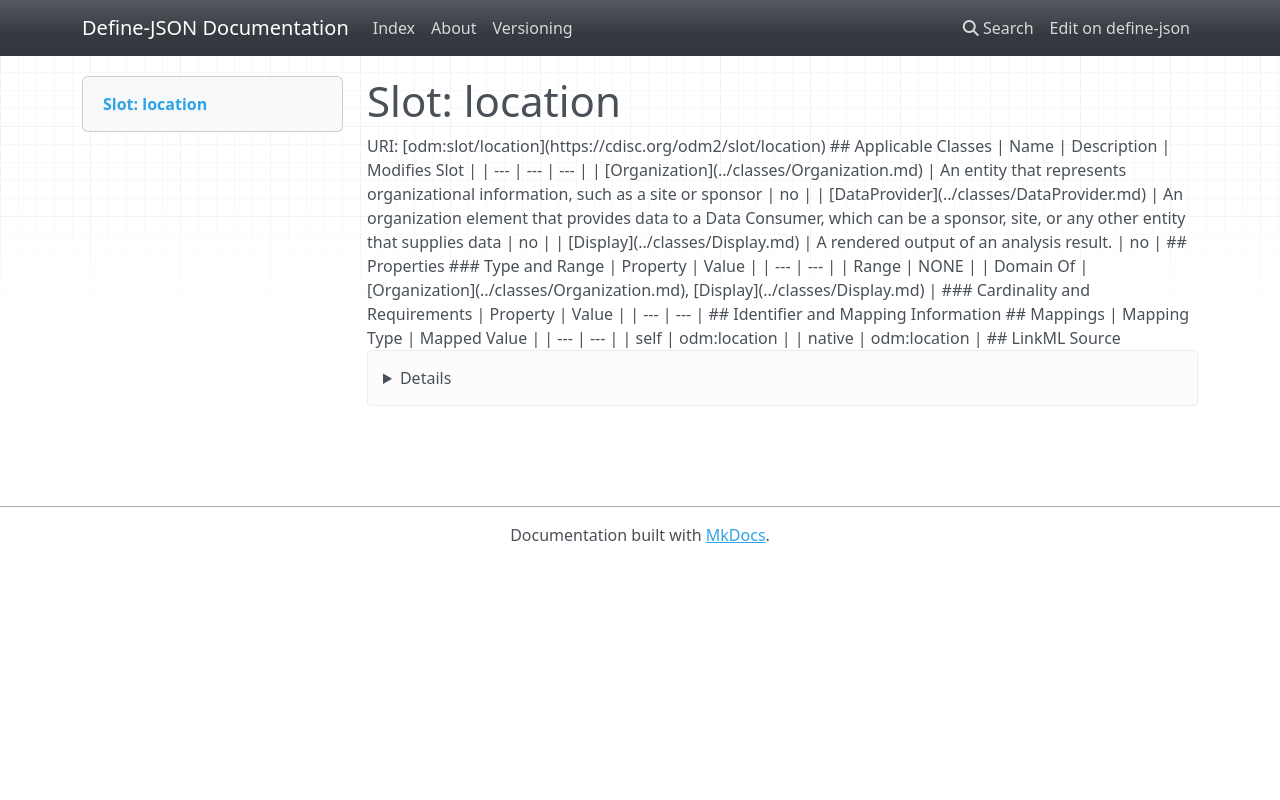

repository: TeMeta/define-json · page: slots/location/index.html · generator: mkdocs



# Slot: location 



URI: [odm:slot/location](https://cdisc.org/odm2/slot/location)
Alias: location

<!-- no inheritance hierarchy -->





## Applicable Classes

| Name | Description | Modifies Slot |
| --- | --- | --- |
| [Organization](../classes/Organization.md) | An entity that represents organizational information, such as a site or sponsor |  no  |
| [DataProvider](../classes/DataProvider.md) | An organization element that provides data to a Data Consumer, which can be a sponsor, site, or any other entity that supplies data |  no  |
| [Display](../classes/Display.md) | A rendered output of an analysis result. |  no  |






## Properties

* Range: NONE




## Identifier and Mapping Information







## Mappings

| Mapping Type | Mapped Value |
| ---  | ---  |
| self | odm:location |
| native | odm:location |




## LinkML Source

<details>
```yaml
name: location
alias: location
domain_of:
- Organization
- Display

```
</details>
